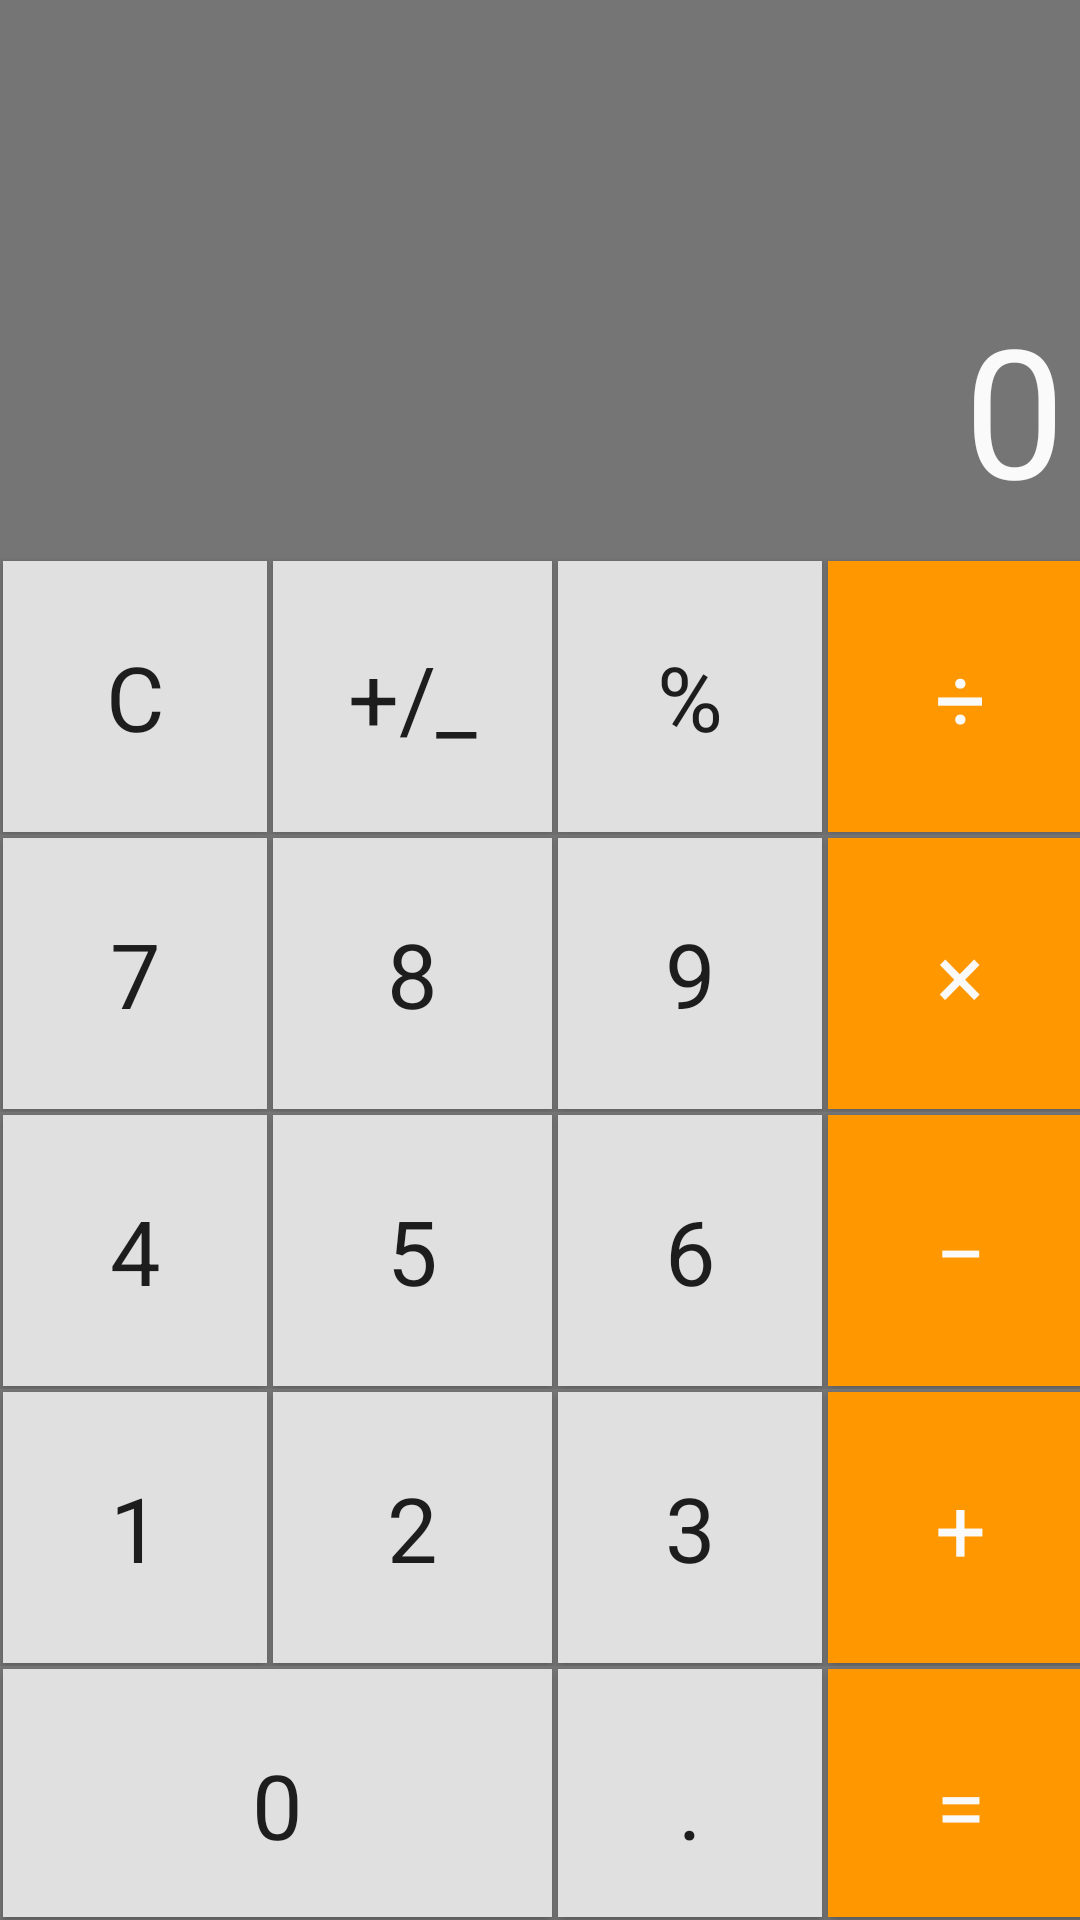

Android layout source for this screen:
<!-- AndroidManifest.xml: application theme AppTheme -->
<!-- res/layout/activity_fragment.xml -->
<?xml version="1.0" encoding="utf-8"?>
<TableLayout xmlns:android="http://schemas.android.com/apk/res/android"
    android:layout_width="match_parent"
    android:layout_height="match_parent"
    xmlns:app="http://schemas.android.com/apk/res-auto"
    android:background="@color/colorSilver"
    android:gravity="bottom"
    android:stretchColumns="*">
    <android.support.v7.widget.Toolbar
        app:collapseIcon="@color/colorWhite"
        android:id="@+id/toolbar"
        android:layout_width="match_parent"
        android:layout_height="?attr/actionBarSize"/>

    <TableRow>

        <TextView
            android:id="@+id/txtKetqua"
            android:layout_width="match_parent"
            android:layout_height="wrap_content"
            android:gravity="right"
            android:layout_span="4"
            android:maxLines="1"
            android:background="@color/colorSilver"
            android:fontFamily="sans-serif"
            android:paddingBottom="10dp"
            android:paddingRight="@dimen/size10dp"
            android:paddingTop="40dp"
            android:phoneNumber="true"
            android:text="@string/khong"
            android:textColor="@color/colorWhite"
            android:textSize="@dimen/size60dp" />
    </TableRow>

    <TableRow>

        <Button
            style="@style/CustomButtonNumber"
            android:id="@+id/btnAc"
            android:fontFamily="sans-serif"
            android:text="@string/ac"
            />

        <Button
            style="@style/CustomButtonNumber"
            android:id="@+id/btnDoi"
            android:fontFamily="sans-serif"
            android:text="@string/doi"
            />

        <Button
            style="@style/CustomButtonNumber"
            android:id="@+id/btnPhantram"
            android:fontFamily="sans-serif"
            android:text="@string/phantram"
            />

        <Button
            style="@style/CustomButtonOperator"
            android:id="@+id/btnChia"
            android:fontFamily="sans-serif"
            android:text="@string/chia"
            />
    </TableRow>

    <TableRow>

        <Button
            style="@style/CustomButtonNumber"
            android:id="@+id/btn7"
            android:fontFamily="sans-serif"
            android:text="@string/bay"
            />

        <Button
            style="@style/CustomButtonNumber"
            android:id="@+id/btn8"
            android:fontFamily="sans-serif"
            android:text="@string/tam"
            />
        <Button
            style="@style/CustomButtonNumber"
            android:id="@+id/btn9"
            android:fontFamily="sans-serif"
            android:text="@string/chin"
            />

        <Button
            style="@style/CustomButtonOperator"
            android:id="@+id/btnNhan"
            android:fontFamily="sans-serif"
            android:text="@string/nhan"
            />
    </TableRow>

    <TableRow>

        <Button
            style="@style/CustomButtonNumber"
            android:id="@+id/btn4"
            android:fontFamily="sans-serif"
            android:text="@string/bon"
            />

        <Button
            style="@style/CustomButtonNumber"
            android:id="@+id/btn5"
            android:fontFamily="sans-serif"
            android:text="@string/nam"
            />
        <Button
            style="@style/CustomButtonNumber"
            android:id="@+id/btn6"
            android:fontFamily="sans-serif"
            android:text="@string/sau"
            />

        <Button
            style="@style/CustomButtonOperator"
            android:id="@+id/btnTru"
            android:fontFamily="sans-serif"
            android:text="@string/tru"
            />
    </TableRow>

    <TableRow>

        <Button
            style="@style/CustomButtonNumber"
            android:id="@+id/btn1"
            android:fontFamily="sans-serif"
            android:text="@string/mot"
            />

        <Button
            style="@style/CustomButtonNumber"
            android:id="@+id/btn2"
            android:fontFamily="sans-serif"
            android:text="@string/hai"
            />
        <Button
            style="@style/CustomButtonNumber"
            android:id="@+id/btn3"
            android:fontFamily="sans-serif"
            android:text="@string/ba"
            />

        <Button
            style="@style/CustomButtonOperator"
            android:id="@+id/btnCong"
            android:fontFamily="sans-serif"
            android:text="@string/cong"
            />
    </TableRow>

    <TableRow>

        <Button
            style="@style/CustomButtonNumber"
            android:id="@+id/btn0"
            android:layout_span="2"
            android:fontFamily="sans-serif"
            android:text="@string/khong"
            />

        <Button
            style="@style/CustomButtonNumber"
            android:id="@+id/btnPhay"
            android:fontFamily="sans-serif"
            android:text="@string/phay"
          />
        <Button
            style="@style/CustomButtonOperator"
            android:id="@+id/btnBang"
            android:fontFamily="sans-serif"
            android:text="@string/bang"
            />
    </TableRow>
</TableLayout>
<!-- resources referenced by this layout -->
<resources>
  <color name="colorSilver">#757575</color>
  <color name="colorWhite">#FAFAFA</color>
  <dimen name="size10dp">10dp</dimen>
  <dimen name="size60dp">60dp</dimen>
  <string name="ac">C</string>
  <string name="ba">3</string>
  <string name="bang">=</string>
  <string name="bay">7</string>
  <string name="bon">4</string>
  <string name="chia">÷</string>
  <string name="chin">9</string>
  <string name="cong">+</string>
  <string name="doi">+/_</string>
  <string name="hai">2</string>
  <string name="khong">0</string>
  <string name="mot">1</string>
  <string name="nam">5</string>
  <string name="nhan">×</string>
  <string name="phantram">%</string>
  <string name="phay">.</string>
  <string name="sau">6</string>
  <string name="tam">8</string>
  <string name="tru">−</string>
  <style name="CustomButtonNumber">
          <item name="android:layout_height">wrap_content</item>
          <item name="android:layout_width">match_parent</item>
          <item name="android:layout_margin">@dimen/size1dp</item>
          <item name="android:background">@drawable/changebackground</item>
          <item name="android:padding">@dimen/size25dp</item>
          <item name="android:textSize">@dimen/size30dp</item>
      </style>
  <style name="CustomButtonOperator">
          <item name="android:layout_height">wrap_content</item>
          <item name="android:layout_width">match_parent</item>
          <item name="android:layout_margin">@dimen/size1dp</item>
          <item name="android:background">@drawable/changebackground2</item>
          <item name="android:padding">@dimen/size25dp</item>
          <item name="android:textSize">@dimen/size30dp</item>
          <item name="android:textColor">@color/colorWhite</item>
      </style>
  <style name="AppTheme" parent="Theme.AppCompat.Light.NoActionBar">
          
          <item name="colorPrimary">@color/colorPrimary</item>
          <item name="colorPrimaryDark">@color/colorPrimaryDark</item>
          <item name="colorAccent">@color/colorAccent</item>
          <item name="android:color">@color/colorOrange</item>
  
      </style>
  <dimen name="size1dp">1dp</dimen>
  <!-- drawable changebackground (drawable) -->
  <?xml version="1.0" encoding="utf-8"?>
  <selector xmlns:android="http://schemas.android.com/apk/res/android">
  
      <item
          android:state_pressed="true"
          android:drawable="@drawable/change_button" />
      <item android:drawable="@drawable/change_button_default" />
  </selector>
  <dimen name="size25dp">25dp</dimen>
  <dimen name="size30dp">30dp</dimen>
  <!-- drawable changebackground2 (drawable) -->
  <?xml version="1.0" encoding="utf-8"?>
  <selector xmlns:android="http://schemas.android.com/apk/res/android">
  
      <item
          android:state_pressed="true"
          android:drawable="@drawable/change_button" />
      <item android:drawable="@drawable/change_button_tt" />
  </selector>
  <color name="colorPrimary">#3F51B5</color>
  <color name="colorPrimaryDark">#303F9F</color>
  <color name="colorAccent">#FF4081</color>
  <color name="colorOrange">#FF9800</color>
  <!-- drawable change_button (drawable) -->
  <?xml version="1.0" encoding="utf-8"?>
  <shape xmlns:android="http://schemas.android.com/apk/res/android">
      <solid android:color="@color/colorWhite50" />
  </shape>
  <!-- drawable change_button_default (drawable) -->
  <?xml version="1.0" encoding="utf-8"?>
  <shape xmlns:android="http://schemas.android.com/apk/res/android">
      <solid android:color="@color/colorWhite80" />
  </shape>
  <!-- drawable change_button_tt (drawable) -->
  <?xml version="1.0" encoding="utf-8"?>
  <shape xmlns:android="http://schemas.android.com/apk/res/android">
  
      <solid android:color="@color/colorOrange"/>
  </shape>
  <color name="colorWhite50">#BFFAFAFA</color>
  <color name="colorWhite80">#E0E0E0</color>
</resources>
